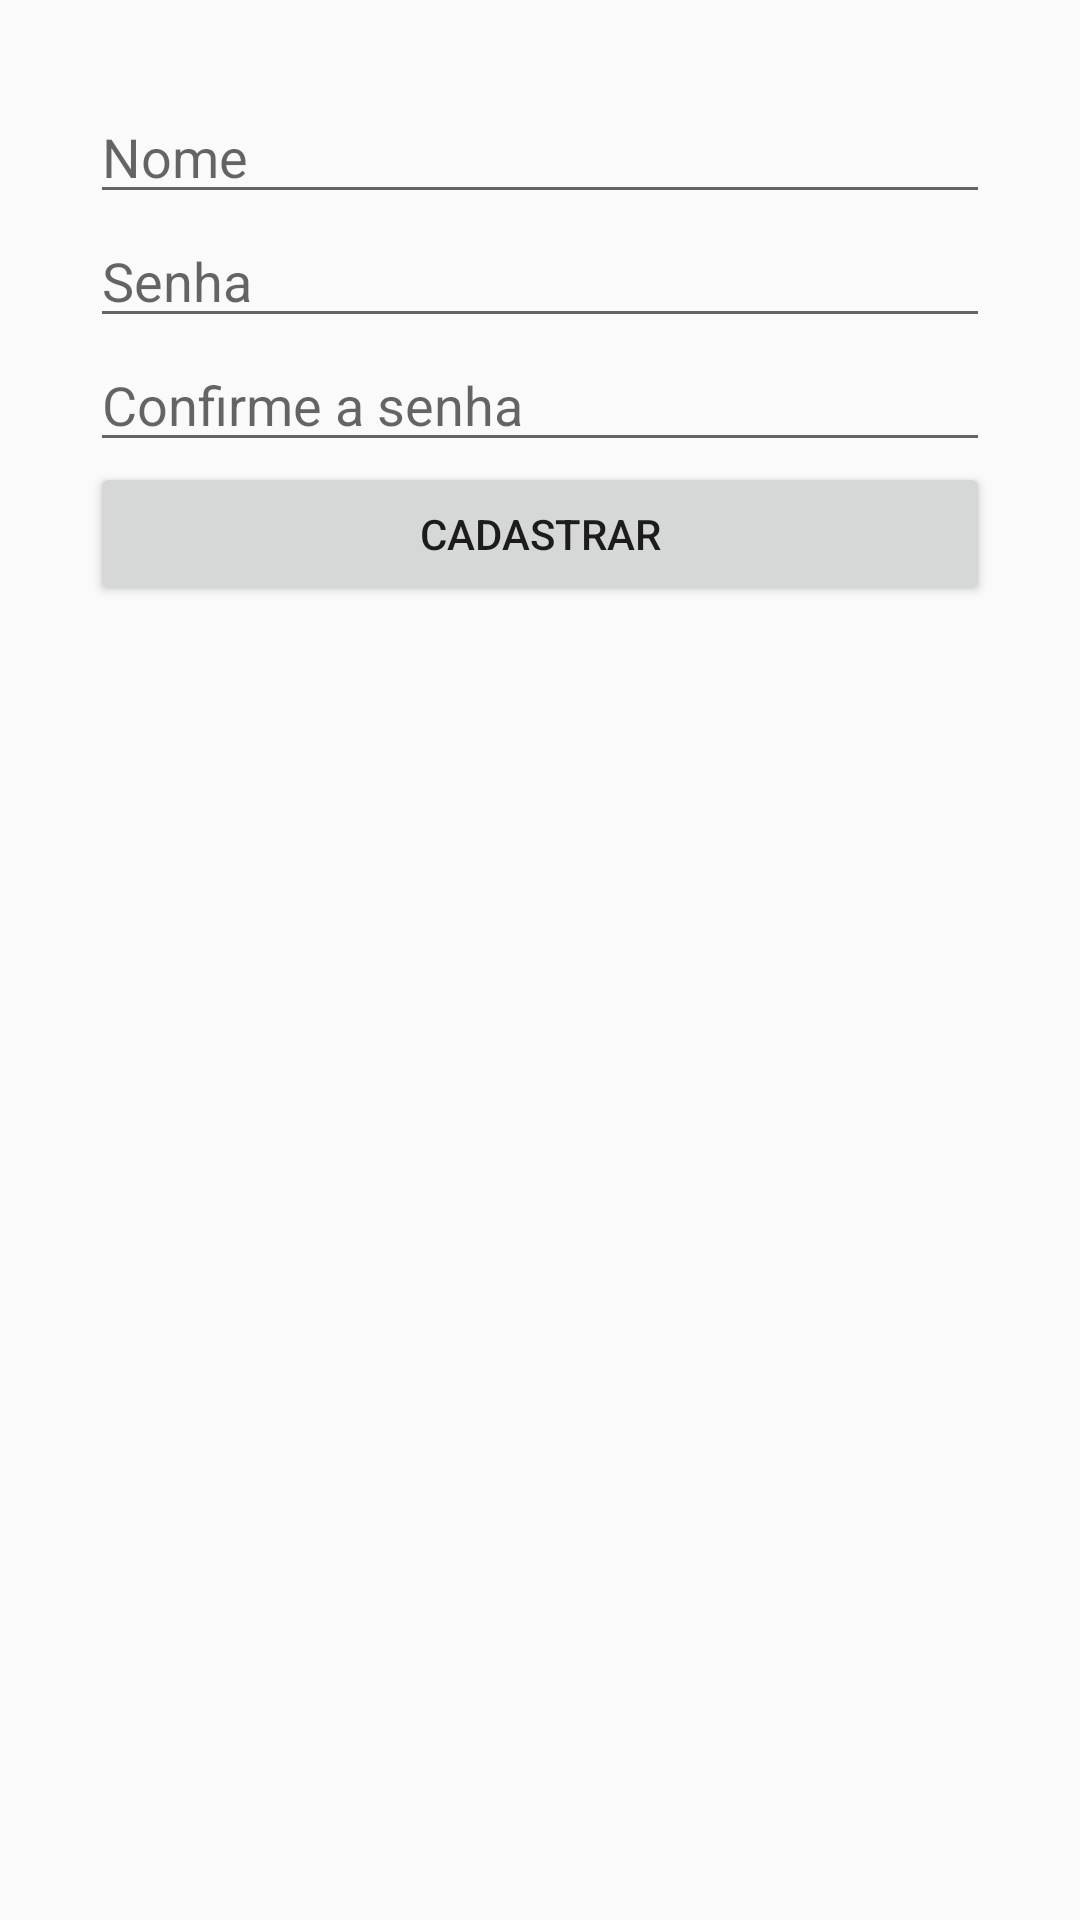

Produce the Android XML layout that renders to this screen, including the resource entries it uses.
<!-- AndroidManifest.xml: application theme BaseAppTheme.Light -->
<!-- res/layout/alert_cadastrar_login.xml -->
<?xml version="1.0" encoding="utf-8"?>
<LinearLayout xmlns:android="http://schemas.android.com/apk/res/android"
    android:layout_width="match_parent"
    android:layout_height="match_parent"
    android:orientation="vertical">

    <LinearLayout
        android:layout_width="match_parent"
        android:layout_height="wrap_content"
        android:layout_margin="30dp"
        android:orientation="vertical">

        <EditText
            android:id="@+id/nomeNovoUsuario"
            android:layout_width="match_parent"
            android:layout_height="wrap_content"
            android:hint="@string/nome" />

        <EditText
            android:inputType="textPassword"
            android:id="@+id/senha1NovoUsuario"
            android:layout_width="match_parent"
            android:layout_height="wrap_content"
            android:hint="@string/senha" />

        <EditText
            android:inputType="textPassword"
            android:id="@+id/senha2NovoUsuario"
            android:layout_width="match_parent"
            android:layout_height="wrap_content"
            android:hint="@string/confirmaSenha" />

        <Button
            android:id="@+id/cadastrarNovoUsuario"
            android:layout_width="match_parent"
            android:layout_height="wrap_content"
            android:text="@string/cadastrar" />


    </LinearLayout>


</LinearLayout>
<!-- resources referenced by this layout -->
<resources>
  <string name="cadastrar">Cadastrar</string>
  <string name="confirmaSenha">Confirme a senha</string>
  <string name="nome">Nome</string>
  <string name="senha">Senha</string>
  <style name="BaseAppTheme.Light" parent="@style/Theme.AppCompat.Light.DarkActionBar">
          <item name="windowActionBar">false</item>
          <item name="windowNoTitle">true</item>
      </style>
</resources>
